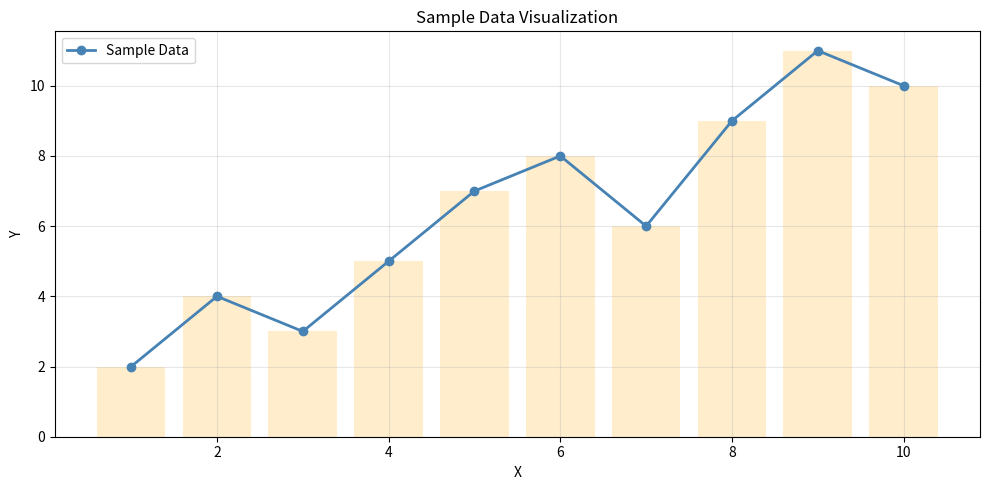

Write Python code to recreate this figure.
import numpy as np
import pandas as pd

import matplotlib.pyplot as plt

if "df" in globals() and isinstance(df, pd.DataFrame) and not df.empty:
    numeric = df.select_dtypes(include="number")

    if numeric.empty:
        raise ValueError("df has no numeric columns to plot.")

    fig, axes = plt.subplots(1, 2, figsize=(14, 5))

    numeric.iloc[:, 0].plot(ax=axes[0], color="steelblue", marker="o")
    axes[0].set_title(f"Line Plot: {numeric.columns[0]}")
    axes[0].set_xlabel("Index")
    axes[0].set_ylabel("Value")
    axes[0].grid(True, alpha=0.3)

    numeric.hist(ax=axes[1], bins=20, color="orange", edgecolor="black")
    axes[1].set_title("Histogram of Numeric Columns")

    plt.tight_layout()
    plt.show()
else:
    x = np.arange(1, 11)
    y = np.array([2, 4, 3, 5, 7, 8, 6, 9, 11, 10])

    fig, ax = plt.subplots(figsize=(10, 5))
    ax.plot(x, y, marker="o", linewidth=2, color="steelblue", label="Sample Data")
    ax.bar(x, y, alpha=0.2, color="orange")

    ax.set_title("Sample Data Visualization")
    ax.set_xlabel("X")
    ax.set_ylabel("Y")
    ax.grid(True, alpha=0.3)
    ax.legend()

    plt.tight_layout()
    plt.show()
